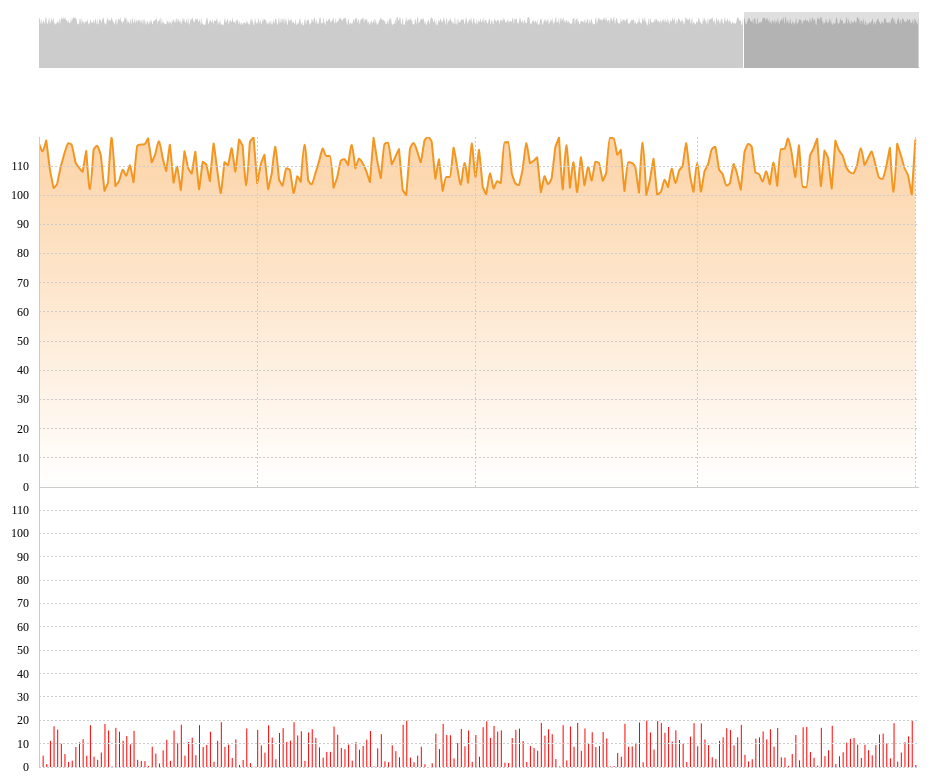
D3 v3 page, settled after 480 driven frames (8 s of simulated time); the page loaded 1 data file(s).


// ── index.js


d3.json('./index.json', function(err, data) {
  if(err){
    console.log(err);
    return false;
  }


var margin = {top: 150, right: 40, bottom: 300, left: 40},
    margin2 = {top: 30, right: 40, bottom: 20, left: 40},
    margin3={top:500,right:40,bottom:20,left:40},
    width = 960 - margin.left - margin.right,
    height = 800 - margin.top - margin.bottom,
    height2 = 100 - margin2.top - margin2.bottom,
    height3=800-margin3.top-margin3.bottom;



var parseDate = d3.time.format("%b %Y").parse;

var x = d3.scale.linear().range([0, width]),
    x2 = d3.scale.linear().range([0, width]),
    x3= d3.scale.ordinal().rangeBands([0, width],0),
    y = d3.scale.linear().range([height, 0]),
    y2 = d3.scale.linear().range([height2, 0]),
    y3=d3.scale.linear().range([height3,0]);





 var    xAxis2 = d3.svg.axis()
               .scale(x2)
               .innerTickSize(0)
               .outerTickSize(0)
               .tickFormat("")
               .orient("bottom"),
        yAxis = d3.svg.axis()
                  .scale(y)
                  .tickPadding(10)
                  .innerTickSize(-width)
                  .outerTickSize(0)
                  .orient("left"),  
      yAxis3 = d3.svg.axis()
                  .scale(y3)
                  .tickPadding(10)
                  .innerTickSize(-width)
                  .outerTickSize(0)
                  .orient("left");






var brush = d3.svg.brush()
    .x(x2)
    .on("brush", brushed)
    .on("brushend",brushEnd);
//线段生成器 带比例尺
var line=d3.svg.line()
               .interpolate("monotone")
               .x(function(d){
                  return x(d.time);
                })
               .y(function(d){
                  return y(d.y1);
                });

//线段生成器 不带比例尺
var shapePath=d3.svg.line();
var area = d3.svg.area()
    .interpolate("monotone")
    .x(function(d) { return x(d.time); })
    .y0(height)
    .y1(function(d) { return y(d.y1); });

var area2 = d3.svg.area()
    .interpolate("monotone")
    .x(function(d) { return x2(d.time); })
    .y0(height2)
    .y1(function(d) { return y2(d.y1); });

var svg = d3.select("body").append("svg")
    .attr("width", width + margin.left + margin.right)
    .attr("height", height + margin.top + margin.bottom);








svg.append("defs")
    .append("clipPath")
    .attr("id", "clip")
    .append("rect")
    .attr("width", width)
    .attr("height", height);

var gradient=svg.append("defs")
        .append("linearGradient")
        .attr("id","gradient")
        .attr("x1","0%")
        .attr("y1","0%")
        .attr("x2","0%")
        .attr("y2","100%");

    gradient.append("stop")
            .attr("offset","0%")
            .attr("stop-color","#F89223")
            .attr("stop-opacity",0.4);  
    gradient.append("stop")
            .attr("offset","100%") 
            .attr("stop-color","#F89223")
            .attr("stop-opacity",0); 










var focus = svg.append("g")
    .attr("class", "focus")
    .attr("transform", "translate(" + margin.left + "," + margin.top + ")");

var context = svg.append("g")
    .attr("class", "context")
    .attr("transform", "translate(" + margin2.left + "," + margin2.top + ")");


var bar=svg.append("g")
        .attr("class","bar")
        .attr("transform","translate("+margin3.left+","+margin3.top+")");




var toolTips=svg.append("g")
                .attr("class","toolTips")

//对齐线元素
var focusLine=toolTips.append("g")
        .attr("class","focusLine");
//垂直Y轴线       
var vLine=focusLine.append("line")
        .attr("class","vline")
        .attr("fill","none")
        .attr("stroke-width",1)
        .attr("opacity",0.8)
        .attr("stroke","#000000")
        .style("display","none")
var vLine3=focusLine.append("line")
        .attr("class","vline")
        .attr("fill","none")
        .attr("stroke-width",1)
        .attr("opacity",0.8)
        .attr("stroke","#000000")
        .style("display","none");

var hLine= focusLine.append("line")
        .attr("class","hline")
        .attr("fill","none")
        .attr("stroke-width",1)
        .attr("opacity",0.8)
        .attr("stroke","#000000")
        .style("display","none");


var hLine3   = focusLine.append("line")
        .attr("class","hline")
        .attr("fill","none")
        .attr("stroke-width",1)
        .attr("opacity",0.8)
        .attr("stroke","#000000")
        .style("display","none");






var step=[0,60,120,181,241];
var allsteps=[0,60,120,181,241,
            242,302,362,423,483,
            484,544,604,665,725,
            726,786,846,907,967,
            968,1028,1088,1149,1209];

function brushed(){}

function brushEnd(){

  var tt=brush.empty() ? x2.domain() : brush.extent();

  var px2=tt[1];
  var px1=tt[0];

  var dx=px2-px1;

  if(dx<242){
       dx=242;
      px2=px1+dx;
  }

  if(px1>968){
    px1=968;
    px2=px1+242;
  }


  var scale=Math.round((px2-px1)/242);  
  var pxx1=Math.round(px1/242)*242;
  var pxx2=pxx1+scale*242;



    tt=[pxx1,pxx2];
 


    if(pxx2-pxx1>242){
        xAxis
          .tickValues(allsteps)
          .tickFormat(formatDay);
    }else{
        var ssss=_.map(step,function(d){
              return Math.round(px1/242)*242+d;
         });

      xAxis
      .tickValues(ssss)
      .tickFormat(formatHour);
    }


  x.domain(tt);
   brush.extent(tt);
  x3.domain((d3.range(tt[0],tt[1],1)));
console.log(brush.extent())

 if(!d3.event){
      focus.select(".focus-area").attr("d", area);
      focus.select(".focus-line").attr("d", line);
      focus.select(".x.axis").call(xAxis);
      bar.selectAll("rect")
      .attr("x",function(d,i){
         return x3(i);
      })
      .attr("y",function(d,i){
        return height3- y3(d.y1);
      })
      .attr("width",function(d,i){
          return 1;
      })
      .attr("height",function(d,i){
        return y3(d.y1);
      });
    
      return false;
  }else{

  if (!d3.event.sourceEvent){
     return;// only transition after input
  } 

   d3.select(this).transition()
      .duration(brush.empty() ? 0 : 750)
      .call(brush.extent(tt))
      .call(brush.event);

  focus.select(".focus-area").attr("d", area);
  focus.select(".focus-line").attr("d", line);
  focus.select(".x.axis").call(xAxis);
  bar.selectAll("rect")
      .attr("x",function(d,i){
         return x3(i);
      })
      .attr("y",function(d,i){
        return height3- y3(d.y1);
      })
      .attr("width",function(d,i){
          return 1;
      })
      .attr("height",function(d,i){
        return y3(d.y1);
      });
  }














    }





/*=========================================================================*/



  var time1=[];
  var time2=[];
  var time3=[];
  var time4=[];
  var time5=[];
  var day=24*60*60*1000;
    _.each(data,function(e,v){
        time5.push(e.tradeDate);
        time4.push(e.tradeDate-day);
        time3.push(e.tradeDate-2*day);
        time2.push(e.tradeDate-3*day);
        time1.push(e.tradeDate-4*day);
    });




  var times=time1.concat(time2,time3,time4,time5);
  var buildData=[];
  _.each(times,function(time,i){
    buildData.push({
        time:i,
        datetime:time,
        y1:Math.random()*20+100,
        y2:Math.random()*30+50
    });
  });

var datetime=_.map(buildData,function(d){return d.datetime});











function formatHour(d){

                if(getTime(datetime[d])=="9:30"){
                    return "9:30";
                }
                if(getTime(datetime[d])=="10:30"){
                    return "10:30";
                }
                if(getTime(datetime[d])=="11:30"){
                    return "11:30/13:00";
                }

                if(getTime(datetime[d])=="14:0"){
                    return "14:00";
                }
                if(getTime(datetime[d])=="15:0"){
                    return "15:00";
                }

}


var Week=["日","一","二","三","四","五","六"];


function formatDay(d){




      if(getTime(datetime[d])=="11:30"){

        var t=new Date(datetime[d]);
        var y=t.getFullYear();
        var m=t.getMonth()+1;
        var d=t.getDate();
        var w=t.getDay();
          return y+"/"+m+"/"+d+"/"+Week[w];
      }

               
}



function getTime(t){
var a=new Date(t);
    var h=a.getHours();
    var m=a.getMinutes();

    return h+":"+m;

}



 xAxis = d3.svg
            .axis()
            .scale(x)
            .tickPadding(25)
            .tickValues(allsteps)
            .tickFormat(formatHour)
            .innerTickSize(-height)
            .outerTickSize(0)
            .orient("bottom");

  xAxis=d3.svg
          .axis()
          .scale(x)
          .tickPadding(25)
            .tickValues(allsteps)
            .tickFormat(formatHour)
            .innerTickSize(-height)
            .outerTickSize(0)
            .orient("bottom");



  x.domain([0,buildData.length]);
  y.domain([0, d3.max(buildData.map(function(d) { return d.y1; }))]);
  x2.domain(x.domain());
  x3.domain(d3.range(buildData.length));
  y2.domain(y.domain());
  y3.domain(y.domain());








bar.selectAll("rect")
    .data(buildData)
    .enter()
    .append("rect")
    .attr("x",function(d,i){
       return x3(i);
    })
    .attr("y",function(d,i){
      return height3- y3(d.y1);
    })
    .attr("width",function(d,i){
        return 1;
    })
    .attr("height",function(d,i){
      return y3(d.y1);
    })
    .attr("fill","red");




      brush.extent([970,1210]);
      brushEnd();



  focus.append("path")
          .datum(buildData)
          .attr("class","focus-line")
          .attr("d",line)
          .attr("fill","none")
          .attr("stroke","#F19722")
          .attr("stroke-width",2);

    focus.append("path")
        .datum(buildData)
        .attr("class", "focus-area")
        .attr("d", area);

    focus.append("g")
        .attr("class", "x axis")
        .attr("transform", "translate(0," + height + ")")
        .call(xAxis);



focus.append("g")
      .attr("class", "y axis")
      .call(yAxis);

  context.append("path")
      .datum(buildData)
      .attr("class", "area")
      .attr("d", area2);

  context.append("g")
      .attr("class", "x axis")
      .attr("transform", "translate(0," + height2 + ")")
      .call(xAxis2);


  context.append("g")
      .attr("class", "x brush")
      .call(brush)
    .selectAll("rect")
      .attr("y", -6)
      .attr("height", height2 + 7);




   bar.append("g")
   .attr("class","y axis")
   .call(yAxis3);  






svg.append("rect")
  .attr("class","cover line")
  .attr("x",margin.left)
  .attr("y",margin.top)
  .attr("width",width)
  .attr("height",height)
  .attr("fill","rgba(0,0,0,0)")
  .on("mouseover",function(){
       console.log("mouseover")
  })
  .on("mouseout",function(){

    vLine.style("display","none");
    vLine3.style("display","none");
    hLine.style("display","none");


   
  })
  .on("mousemove",function(){
  

        var mouseX=d3.mouse(this)[0]-margin.left;
        var mouseY=d3.mouse(this)[1]-margin.top;
        var focusX=d3.mouse(this)[0];
        var x0=x.invert(mouseX);
        var y0=y.invert(mouseY);





        var bisect=d3.bisector(function(d){
            return d.time;
          }).left;

          var index=bisect(buildData,x0);



          var xValue=buildData[index].time;
          var yValue=buildData[index].y1;




          focusX=x(xValue)+margin.left;
          focusY=y(yValue)+margin.top;





          vLine.style("display",null)
                .attr("x1",focusX)
                .attr("x2",focusX)
                .attr("y1",margin.top)
                .attr("y2",margin.top+height);

         vLine3.style("display",null)
                .attr("x1",focusX)
                .attr("x2",focusX)
                .attr("y1",margin3.top)
                .attr("y2",margin3.top+height3);   


         hLine.style("display",null)
              .attr("x1",margin.left)
              .attr("x2",margin.left+width)
              .attr("y1",mouseY+margin.top)           
              .attr("y2",mouseY+margin.top);           


  });



  svg.append("rect")
  .attr("class","cover bar")
  .attr("x",margin3.left)
  .attr("y",margin3.top)
  .attr("width",width)
  .attr("height",height3)
  .attr("fill","rgba(0,0,0,0)")
  .on("mouseover",function(){
       console.log("mouseover 3")
  })
  .on("mouseout",function(){

    vLine.style("display","none");
    vLine3.style("display","none");
    hLine3.style("display","none");
        console.log("mouseout 3")
   
  })
  .on("mousemove",function(){
        






var mouseX=d3.mouse(this)[0]-margin.left;
var mouseY=d3.mouse(this)[1]-margin.top;
var focusX=d3.mouse(this)[0];
var x0=x.invert(mouseX);
var y0=y.invert(mouseY);







var bisect=d3.bisector(function(d){
    return d.time;
  }).left;

  var index=bisect(buildData,x0);



  var xValue=buildData[index].time;
  var yValue=buildData[index].y1;






  focusX=x(xValue)+margin.left;
  focusY=y(yValue)+margin.top;





  vLine.style("display",null)
        .attr("x1",focusX)
        .attr("x2",focusX)
        .attr("y1",margin.top)
        .attr("y2",margin.top+height);

 vLine3.style("display",null)
        .attr("x1",focusX)
        .attr("x2",focusX)
        .attr("y1",margin3.top)
        .attr("y2",margin3.top+height3);   



 hLine3.style("display",null)
      .attr("x1",margin.left)
      .attr("x2",margin.left+width)
      .attr("y1",mouseY+margin.top)           
      .attr("y2",mouseY+margin.top); 



  });

























});

### data: index.json
[
 {
  "changeRate": 0,
  "curPrice": 97.0,
  "preClosePrice": 97.0,
  "timeStamp": 1464053400000,
  "tradeAmut": 0,
  "tradeDate": 1464053400000,
  "tradeVol": 0
 },
 {
  "changeRate": 0,
  "curPrice": 97.0,
  "preClosePrice": 97.0,
  "timeStamp": 1464053460000,
  "tradeAmut": 0,
  "tradeDate": 1464053460000,
  "tradeVol": 0
 },
 {
  "changeRate": 0,
  "curPrice": 97.0,
  "preClosePrice": 97.0,
  "timeStamp": 1464053520000,
  "tradeAmut": 0,
  "tradeDate": 1464053520000,
  "tradeVol": 0
 },
 {
  "changeRate": 0,
  "curPrice": 97.0,
  "preClosePrice": 97.0,
  "timeStamp": 1464053580000,
  "tradeAmut": 0,
  "tradeDate": 1464053580000,
  "tradeVol": 0
 },
 {
  "changeRate": 0,
  "curPrice": 97.0,
  "preClosePrice": 97.0,
  "timeStamp": 1464053640000,
  "tradeAmut": 0,
  "tradeDate": 1464053640000,
  "tradeVol": 0
 },
 {
  "changeRate": 0,
  "curPrice": 97.0,
  "preClosePrice": 97.0,
  "timeStamp": 1464053700000,
  "tradeAmut": 0,
  "tradeDate": 1464053700000,
  "tradeVol": 0
 },
 {
  "changeRate": 0,
  "curPrice": 97.0,
  "preClosePrice": 97.0,
  "timeStamp": 1464053760000,
  "tradeAmut": 0,
  "tradeDate": 1464053760000,
  "tradeVol": 0
 },
 {
  "changeRate": 0,
  "curPrice": 97.0,
  "preClosePrice": 97.0,
  "timeStamp": 1464053820000,
  "tradeAmut": 0,
  "tradeDate": 1464053820000,
  "tradeVol": 0
 },
 "... 234 more items"
]